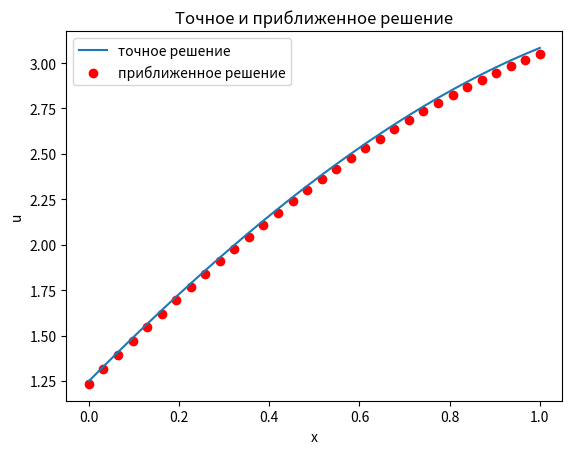
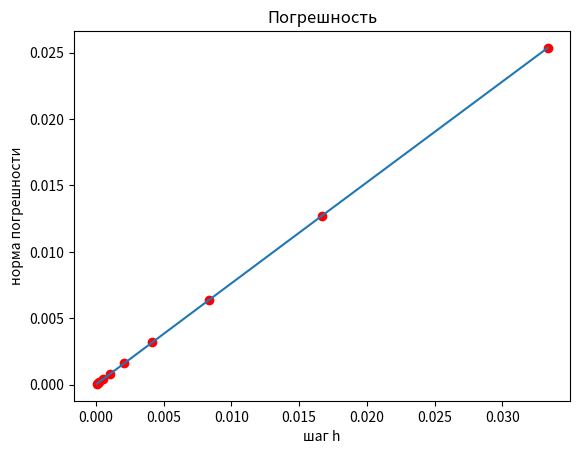

Recreate these plots in Python, in order.
# Решение краевой задачи для обыкновенного дифференциального уравнения:

#       u''(x) = - f(x), x \in (0,1),
#       u'(0) = g_0,   u(1)=g_1.
#--------------------------------------------------------------------------

# Решение задачи 5.2
import numpy as np
import matplotlib.pyplot as plt
import math


def progonka(A,B,C,F,kappa,mu,N):
    Y=[0]*(N+1) 
    alpha=[0]*N
    beta=[0]*N
    alpha[0]=kappa[0];
    beta[0]=mu[0];
 
# прямой ход прогонки:
    n=1
    while n<=N-1:
        alpha[n]=B/(C-A*alpha[n-1])
        beta[n]=(A*beta[n-1]+F[n])/(C-A*alpha[n-1])
        n+=1
 
# обратный ход прогонки:
    Y[N]=(mu[1]+kappa[1]*beta[N-1])/(1-kappa[1]*alpha[N-1])
    n=N-1
    while n>=0:
        Y[n]=alpha[n]*Y[n+1]+beta[n]
        n=n-1
    return Y

#-----------------------------------------------------------------------
# Решение задачи 5.2

# коэффициенты в системе с трехдиагональной матрицей:
# A*y_{n-1} - C*y_{n} + B*y_{n+1} = -F_{n},  n=2,3,...,N-1;
# y_{1} = kappa(1)*y_{2} + mu(1);
# y_{N} = kappa(2)*y_{N-1} + mu(2).

A = 1
B = 1
C = 2
kappa=[1, 0]

N=31            # число точек сетки
#p=3.1415926535  # число пи
p=np.pi
h=1/N           # шаг сетки
F=[0]*(N+1)     # правая часть уравнения 
u=[0]*(N+1)     # аналитическое решение
x=[0]*(N+1)     # массив x 
n=0
while n<=N:
    x[n]=n*h
    F[n]=h**2*(x[n]+1)
    u[n]=-(x[n]**3)/6 - (x[n]**2)/2 + 2.5*x[n]+1.25
    n+=1



cond=2 # Выбор варианта аппроксимации граничного условия 

# 1) Простейшее граничное условие с первым порядком аппроксимации:
if cond==1:
    kappa=[1/(1+2*h), 1]
    mu=[0, h] 

# 2) Модифицированное граничное условие, обеспечивающее второй порядок
#    погрешности аппроксимации:
if cond==2:
    mu=[0, h+(h**2)/2]
    kappa=[1/(1+2*h), 1]

# 3) Использование односторонней трехточечной производной для достижения 
# второго порядка погрешности:
if cond==3:
    mu=[-h+(h**2)*math.cos(p*h)/2, -1/(p**2)]

# Решение системы методом прогонки:
Y = progonka(A,B,C,F,kappa,mu,N)



# Построение графиков точного и приближенного решения
fig,ax = plt.subplots()
plt.plot(x, u)
plt.scatter(x, Y, color='red')
ax.set_xlabel('x')
ax.set_ylabel('u')
ax.set_title('Точное и приближенное решение')
plt.legend(['точное решение','приближенное решение'])
plt.show()

# Вычисление погрешности на сгущающихся сетках-----------------------------
NN=10          # число сеток, на которых решаем задачу (для построения
               # зависимости погрешности от шага сетки)
N=[0]*NN       # число точек на отрезке [0,1], соответствующее фиксированному
               # разбиению
N[0]=30        # начальное число точек

# сгущаем сетки так, чтобы для каждой новой шаг был в два раза меньше, 
# чем на предыдущей
j=1
while j<NN:
    N[j]=2*N[j-1]
    j+=1
      
h=[0]*NN        # шаги сетки
norm_err=[0]*NN # нормы погрешностей схемы

j=0
while j<NN:
    h[j]=1/N[j]      # шаг сетки
    F=[0]*(N[j]+1)   # правая часть уравнения 
    u=[0]*(N[j]+1)   # аналитическое решение
    x=[0]*(N[j]+1)   # массив x (на сетке с текущим номером j)
    n=0
    while n<=N[j]:
        x[n]=n*h[j]
        F[n]=h[j]**2*(x[n]+1)
        u[n]=-(x[n]**3)/6 - (x[n]**2)/2 + 2.5*x[n]+1.25
        n+=1
    
    # 1) Простейшее граничное условие с первым порядком аппроксимации:
    if cond==1:
        kappa=[1/(1+2*h[j]), 1]
        mu=[0, h[j]] 

    # 2) Модифицированное граничное условие, обеспечивающее второй порядок
    #    погрешности аппроксимации:
    if cond==2:
        mu=[0, h[j]+(h[j]**2)/2]
        kappa=[1/(1+2*h[j]), 1]

    # 3) Использование односторонней трехточечной производной для достижения 
    # второго порядка погрешности:
    if cond==3:
        mu=[-h[j]+(h[j]**2)*math.cos(p*h[j])/2, -1/(p**2)]
       
    # Решение системы методом прогонки:
    Y = progonka(A,B,C,F,kappa,mu,N[j])
 
    # Вычисление нормы погрешности:
    s=((u[0]-Y[0])**2)*h[j]/2
    n=1
    while n<=N[j]-1:
        s=s+((u[n]-Y[n])**2)*h[j]
        n+=1
    
    s=s+((u[N[j]]-Y[N[j]])**2)*h[j]/2
    norm_err[j]=math.sqrt(s)
    j+=1

#--------------------------------------------------------------------------

# Построение графиков точного и приближенного решения
fig,ax = plt.subplots()
plt.plot(h, norm_err)
plt.scatter(h, norm_err, color='red')
ax.set_xlabel('шаг h')
ax.set_ylabel('норма погрешности')
ax.set_title('Погрешность')
plt.show()